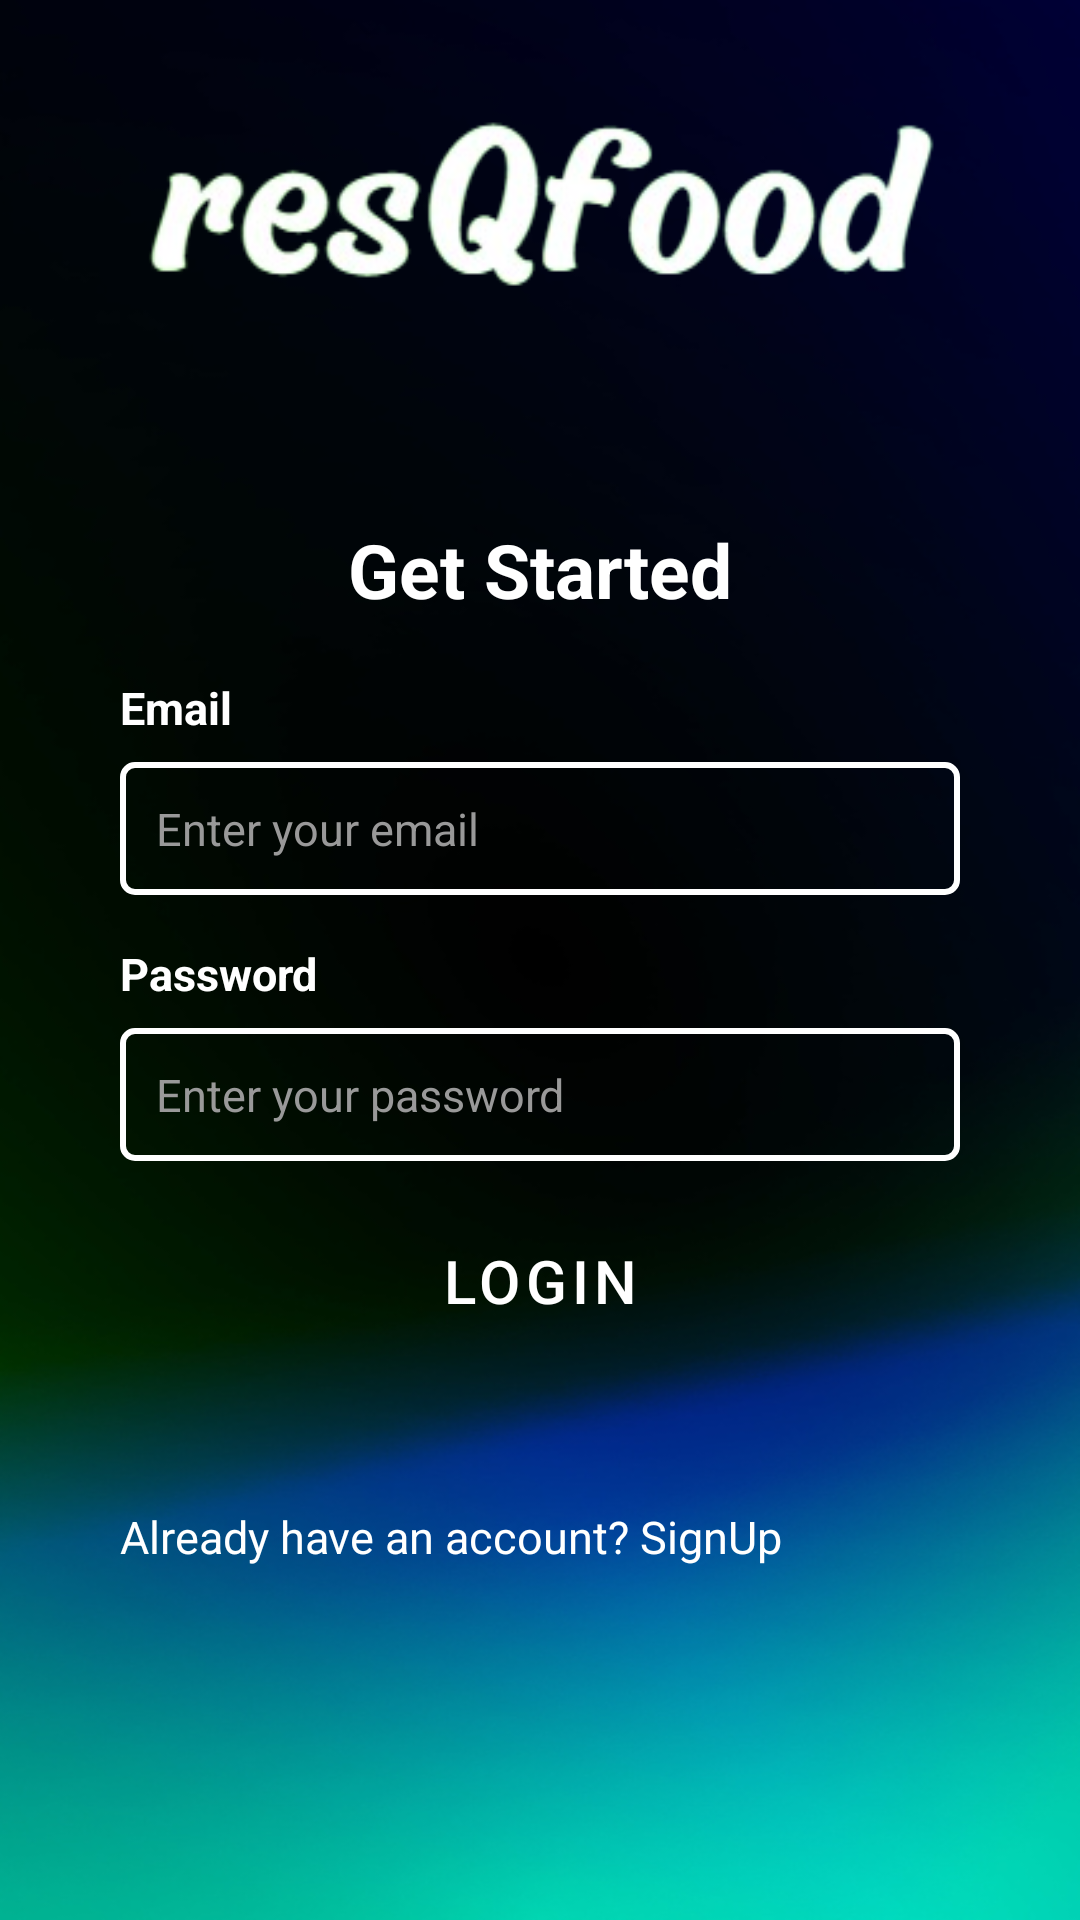

This screen was rendered from an Android layout file. Write that file and the resources it references.
<!-- AndroidManifest.xml: application theme Theme.ResQfood -->
<!-- res/layout/activity_login.xml -->
<?xml version="1.0" encoding="utf-8"?>
<RelativeLayout xmlns:android="http://schemas.android.com/apk/res/android"
    xmlns:tools="http://schemas.android.com/tools"
    android:layout_width="match_parent"
    android:layout_height="match_parent"
    android:background="@drawable/logoo"
    tools:context=".LoginActivity">

    <ImageView
        android:id="@+id/logo"
        android:layout_width="match_parent"
        android:layout_height="150dp"
        android:background="@drawable/logo"
        android:contentDescription="resQfood" />

    <LinearLayout
        android:layout_width="match_parent"
        android:layout_height="wrap_content"
        android:layout_centerVertical="true"
        android:layout_below="@+id/logo"
        android:layout_marginStart="20dp"
        android:layout_marginEnd="20dp"
        android:layout_marginBottom="20dp"
        android:orientation="vertical"
        android:padding="20dp"
        android:paddingLeft="10dp">

        <TextView
            android:id="@+id/textViewLogin"
            android:layout_width="wrap_content"
            android:layout_height="wrap_content"
            android:layout_gravity="center_horizontal"
            android:paddingLeft="20dp"
            android:paddingTop="3dp"
            android:paddingRight="20dp"
            android:paddingBottom="3dp"
            android:text="Get Started"
            android:textColor="@color/white"
            android:textSize="25sp"
            android:textStyle="bold" />

        <TextView
            android:layout_width="wrap_content"
            android:layout_height="wrap_content"
            android:layout_marginStart="0dp"
            android:layout_marginTop="16dp"
            android:text="Email"
            android:textColor="@color/white"
            android:textSize="15sp"
            android:textStyle="bold" />

        <EditText
            android:id="@+id/editTextEmail"
            android:layout_width="match_parent"
            android:layout_height="wrap_content"
            android:layout_marginTop="8dp"
            android:padding="12dp"
            android:ems="10"
            android:textSize="15sp"
            android:background="@drawable/border_signlogin"
            android:hint="Enter your email"
            android:textColor="@color/white"
            android:textColorHint="@color/hintColor"
            android:inputType="text" />

        <TextView
            android:layout_width="wrap_content"
            android:layout_height="wrap_content"
            android:layout_marginStart="0dp"
            android:layout_marginTop="16dp"
            android:text="Password"
            android:textColor="@color/white"
            android:textSize="15sp"

            android:textStyle="bold" />

        <EditText
            android:id="@+id/editTextPassword"
            android:layout_width="match_parent"
            android:layout_height="wrap_content"
            android:layout_marginTop="8dp"
            android:padding="12dp"
            android:ems="10"
            android:textSize="15sp"
            android:background="@drawable/border_signlogin"
            android:hint="Enter your password"
            android:textColor="@color/white"
            android:textColorHint="@color/hintColor"
            android:inputType="textPassword" />

        <Button
            android:id="@+id/buttonLogin"
            android:layout_width="match_parent"
            android:layout_height="wrap_content"
            android:layout_marginTop="16dp"
            android:text="Login"
            android:textColor="@color/buttoncolor"
            style="@style/Widget.MaterialComponents.Button.TextButton"
            android:backgroundTint="#2CCDA7"
            android:textSize="20sp" />

        <TextView
            android:id="@+id/textViewStatus"
            android:layout_width="match_parent"
            android:layout_height="wrap_content"
            android:layout_marginTop="16dp"
            android:text=""
            android:textColor="#FF0000" />
        <TextView
            android:id="@+id/textViewSign"
            android:layout_width="wrap_content"
            android:layout_height="wrap_content"
            android:layout_marginStart="0dp"
            android:layout_marginTop="16dp"
            android:text="Already have an account? SignUp"
            android:textColor="@color/white"
            android:textSize="15sp" />
    </LinearLayout>

</RelativeLayout>
<!-- resources referenced by this layout -->
<resources>
  <color name="buttoncolor">#FFFFFFFF</color>
  <color name="hintColor">#999999</color>
  <color name="white">#FFFFFFFF</color>
  <!-- drawable border_signlogin (drawable) -->
  <?xml version="1.0" encoding="utf-8"?>
  
  <shape xmlns:android="http://schemas.android.com/apk/res/android" android:shape="rectangle">
      <solid android:color="@color/transparent"/>
      <corners android:radius="4dp"/>
      <stroke
          android:width="2dp"
          android:color="@color/white" />
  </shape>
  <!-- drawable logo: png bitmap (drawable, 29797 bytes) -->
  <!-- drawable logoo: png bitmap (drawable, 155688 bytes) -->
  <style name="Theme.ResQfood" parent="Base.Theme.ResQfood" />
  <color name="transparent">#00000000</color>
  <style name="Base.Theme.ResQfood" parent="Theme.Material3.DayNight.NoActionBar">
          
          
          <item name="android:statusBarColor">#031003</item>
      </style>
</resources>
